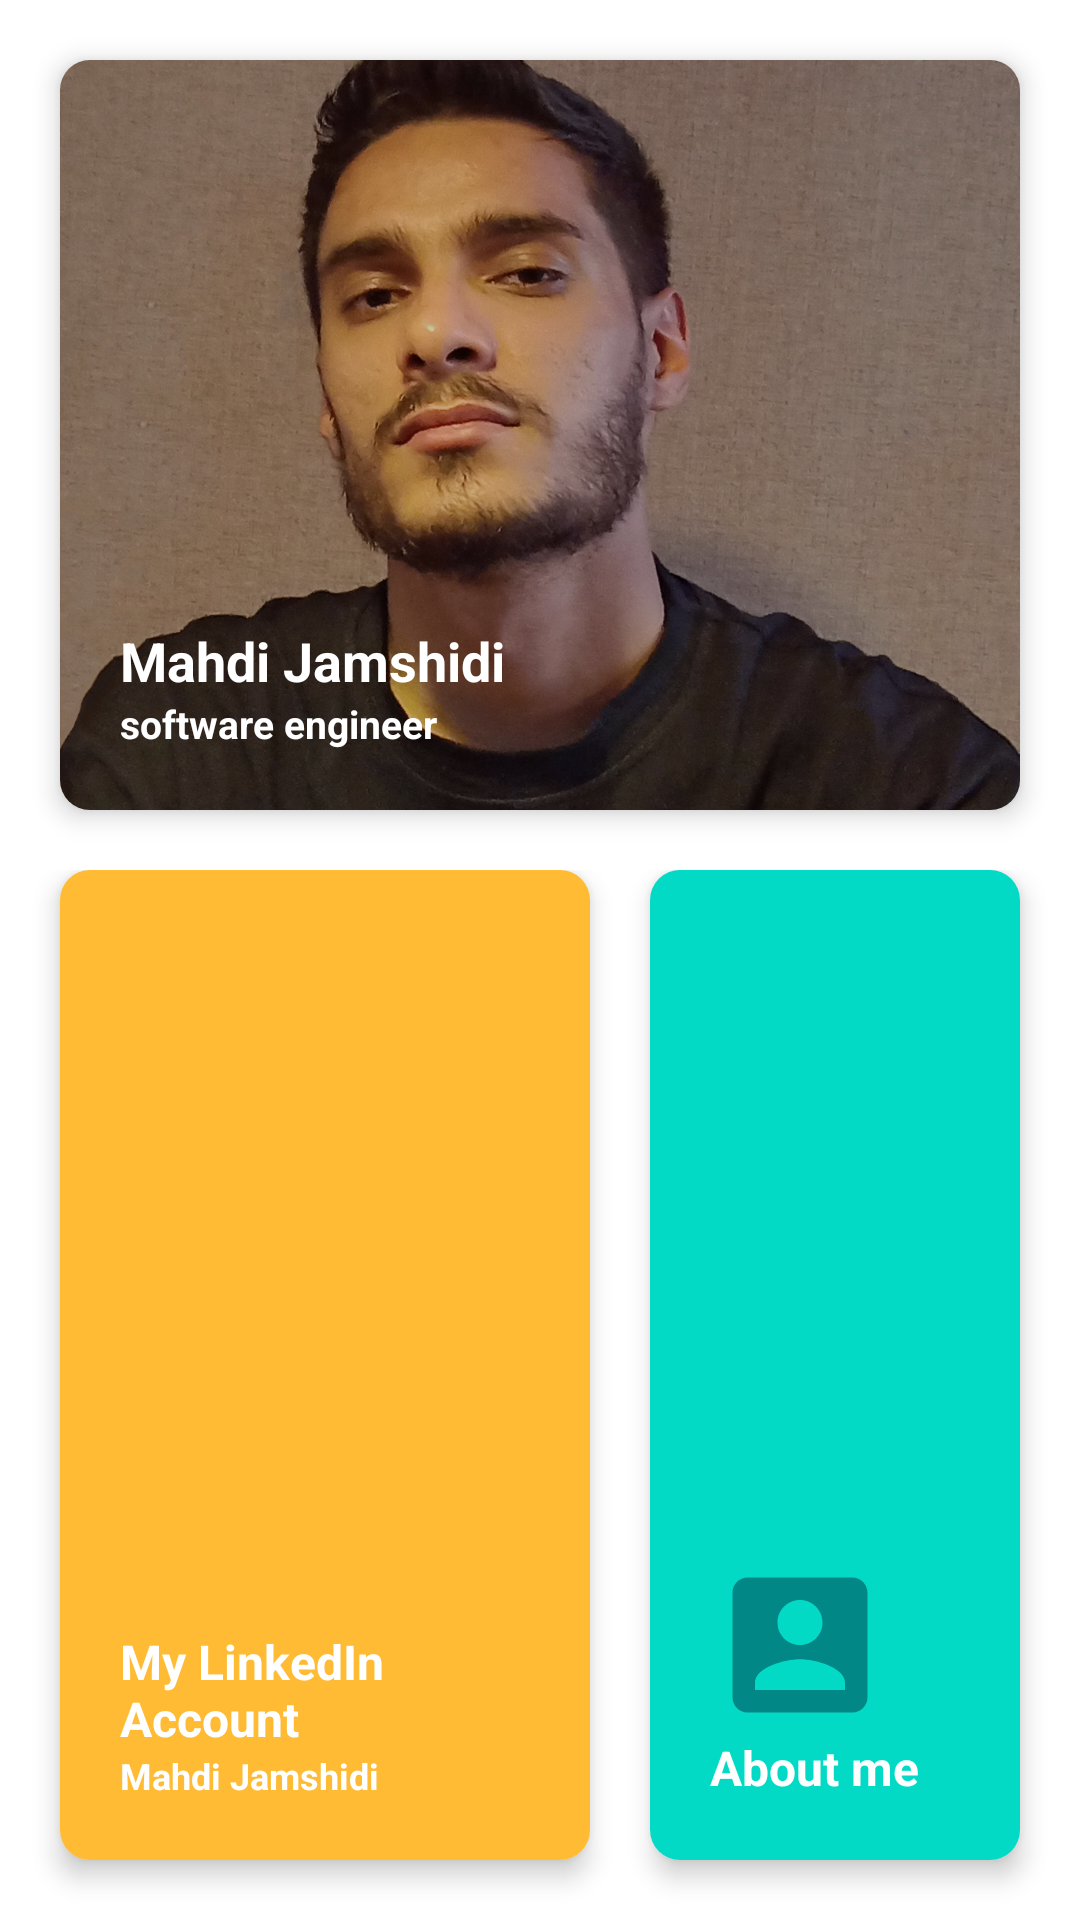

Layout XML and referenced resources for this Android screen:
<!-- AndroidManifest.xml: application theme Theme.Balootmahdijamshidi -->
<!-- res/layout/fragment_profile.xml -->
<?xml version="1.0" encoding="utf-8"?>
<layout xmlns:android="http://schemas.android.com/apk/res/android"
    xmlns:app="http://schemas.android.com/apk/res-auto"
    xmlns:tools="http://schemas.android.com/tools">

    <LinearLayout
        android:layout_width="match_parent"
        android:layout_height="match_parent"
        android:orientation="vertical"
        tools:context=".ui.profile.ProfileFragment">

        <androidx.cardview.widget.CardView
            android:layout_width="match_parent"
            android:layout_height="250dp"
            android:layout_margin="20dp"
            app:cardCornerRadius="10dp"
            app:cardElevation="5dp">

            <RelativeLayout
                android:layout_width="match_parent"
                android:layout_height="match_parent"
                android:orientation="vertical">

                <ImageView
                    android:id="@+id/imageView"
                    android:layout_width="match_parent"
                    android:layout_height="match_parent"
                    android:scaleType="centerCrop"
                    android:src="@drawable/me" />

                <LinearLayout
                    android:layout_width="match_parent"
                    android:layout_height="match_parent"
                    android:background="@color/blur"
                    android:gravity="bottom"
                    android:orientation="vertical"
                    android:padding="20dp">

                    <TextView
                        android:id="@+id/textView1"
                        android:layout_width="match_parent"
                        android:layout_height="wrap_content"
                        android:gravity="bottom|left"
                        android:text="Mahdi Jamshidi"
                        android:textColor="@color/white"
                        android:textSize="18sp"
                        android:textStyle="bold" />

                    <TextView
                        android:id="@+id/textView2"
                        android:layout_width="match_parent"
                        android:layout_height="wrap_content"
                        android:gravity="bottom|left"
                        android:text="software engineer"
                        android:textColor="@color/white"
                        android:textSize="13sp"
                        android:textStyle="bold" />
                </LinearLayout>

            </RelativeLayout>
        </androidx.cardview.widget.CardView>

        <LinearLayout
            android:layout_width="match_parent"
            android:layout_height="match_parent"
            android:orientation="horizontal">

            <androidx.cardview.widget.CardView
                android:foreground="?android:attr/selectableItemBackground"
                android:clickable="true"
                android:id="@+id/linkedin"
                android:layout_width="match_parent"
                android:layout_height="match_parent"
                android:layout_marginLeft="20dp"
                android:layout_marginBottom="20dp"
                android:layout_weight="0.5"
                app:cardCornerRadius="10dp"
                app:cardElevation="5dp">

                <LinearLayout
                    android:layout_width="match_parent"
                    android:layout_height="match_parent"
                    android:background="@android:color/holo_orange_light"
                    android:gravity="bottom"
                    android:orientation="vertical"
                    android:padding="20dp">

                    <ImageView
                        android:id="@+id/imageView2"
                        android:layout_width="100dp"
                        android:layout_height="60dp"
                        android:layout_marginBottom="10dp"
                        android:scaleType="fitStart"
                        app:srcCompat="@drawable/linkedin" />

                    <TextView
                        android:id="@+id/textView"
                        android:layout_width="match_parent"
                        android:layout_height="wrap_content"
                        android:gravity="bottom|left"
                        android:text="My LinkedIn Account"
                        android:textColor="@color/white"
                        android:textSize="16sp"
                        android:textStyle="bold" />

                    <TextView
                        android:layout_width="match_parent"
                        android:layout_height="wrap_content"
                        android:gravity="bottom|left"
                        android:text="Mahdi Jamshidi"
                        android:textColor="@color/white"
                        android:textSize="12sp"
                        android:textStyle="bold" />
                </LinearLayout>

            </androidx.cardview.widget.CardView>

            <androidx.cardview.widget.CardView
                android:foreground="?android:attr/selectableItemBackground"
                android:clickable="true"
                android:id="@+id/about"
                android:layout_width="match_parent"
                android:layout_height="match_parent"
                android:layout_marginLeft="20dp"
                android:layout_marginRight="20dp"
                android:layout_marginBottom="20dp"
                android:layout_weight="0.6"
                app:cardCornerRadius="10dp"
                app:cardElevation="5dp">

                <LinearLayout
                    android:layout_width="match_parent"
                    android:layout_height="match_parent"
                    android:background="@color/teal_200"
                    android:gravity="bottom|center"
                    android:orientation="vertical"
                    android:padding="20dp">

                    <ImageView
                        android:id="@+id/imageView21"
                        android:layout_width="match_parent"
                        android:layout_height="60dp"
                        android:layout_gravity="left"
                        android:adjustViewBounds="false"
                        android:scaleType="fitStart"
                        app:srcCompat="@drawable/profile"
                        app:tint="@color/teal_700" />

                    <TextView
                        android:id="@+id/textView33"
                        android:layout_width="match_parent"
                        android:layout_height="wrap_content"
                        android:gravity="bottom|left"
                        android:text="About me"
                        android:textColor="@color/white"
                        android:textSize="16sp"
                        android:textStyle="bold" />

                </LinearLayout>

            </androidx.cardview.widget.CardView>
        </LinearLayout>

    </LinearLayout>
</layout>
<!-- resources referenced by this layout -->
<resources>
  <color name="blur">#37000000</color>
  <color name="teal_200">#FF03DAC5</color>
  <color name="teal_700">#FF018786</color>
  <color name="white">#FFFFFFFF</color>
  <!-- drawable me: jpg bitmap (drawable, 906410 bytes) -->
  <!-- drawable profile (drawable) -->
  <vector xmlns:android="http://schemas.android.com/apk/res/android"
      android:width="24dp"
      android:height="24dp"
      android:viewportWidth="24"
      android:viewportHeight="24">
    <path
        android:fillColor="#FF000000"
  
        android:pathData="M3,5v14c0,1.1 0.89,2 2,2h14c1.1,0 2,-0.9 2,-2L21,5c0,-1.1 -0.9,-2 -2,-2L5,3c-1.11,0 -2,0.9 -2,2zM15,9c0,1.66 -1.34,3 -3,3s-3,-1.34 -3,-3 1.34,-3 3,-3 3,1.34 3,3zM6,17c0,-2 4,-3.1 6,-3.1s6,1.1 6,3.1v1L6,18v-1z"/>
  </vector>
  <style name="Theme.Balootmahdijamshidi" parent="Theme.MaterialComponents.DayNight.DarkActionBar">
          
          <item name="colorPrimary">@color/purple_500</item>
          <item name="colorPrimaryVariant">@color/purple_700</item>
          <item name="colorOnPrimary">@color/white</item>
          
          <item name="colorSecondary">@color/teal_200</item>
          <item name="colorSecondaryVariant">@color/teal_700</item>
          <item name="colorOnSecondary">@color/black</item>
          
          <item name="android:statusBarColor" tools:targetApi="l">?attr/colorPrimaryVariant</item>
          
      </style>
  <color name="purple_500">#FF6200EE</color>
  <color name="purple_700">#FF3700B3</color>
  <color name="black">#FF000000</color>
</resources>
